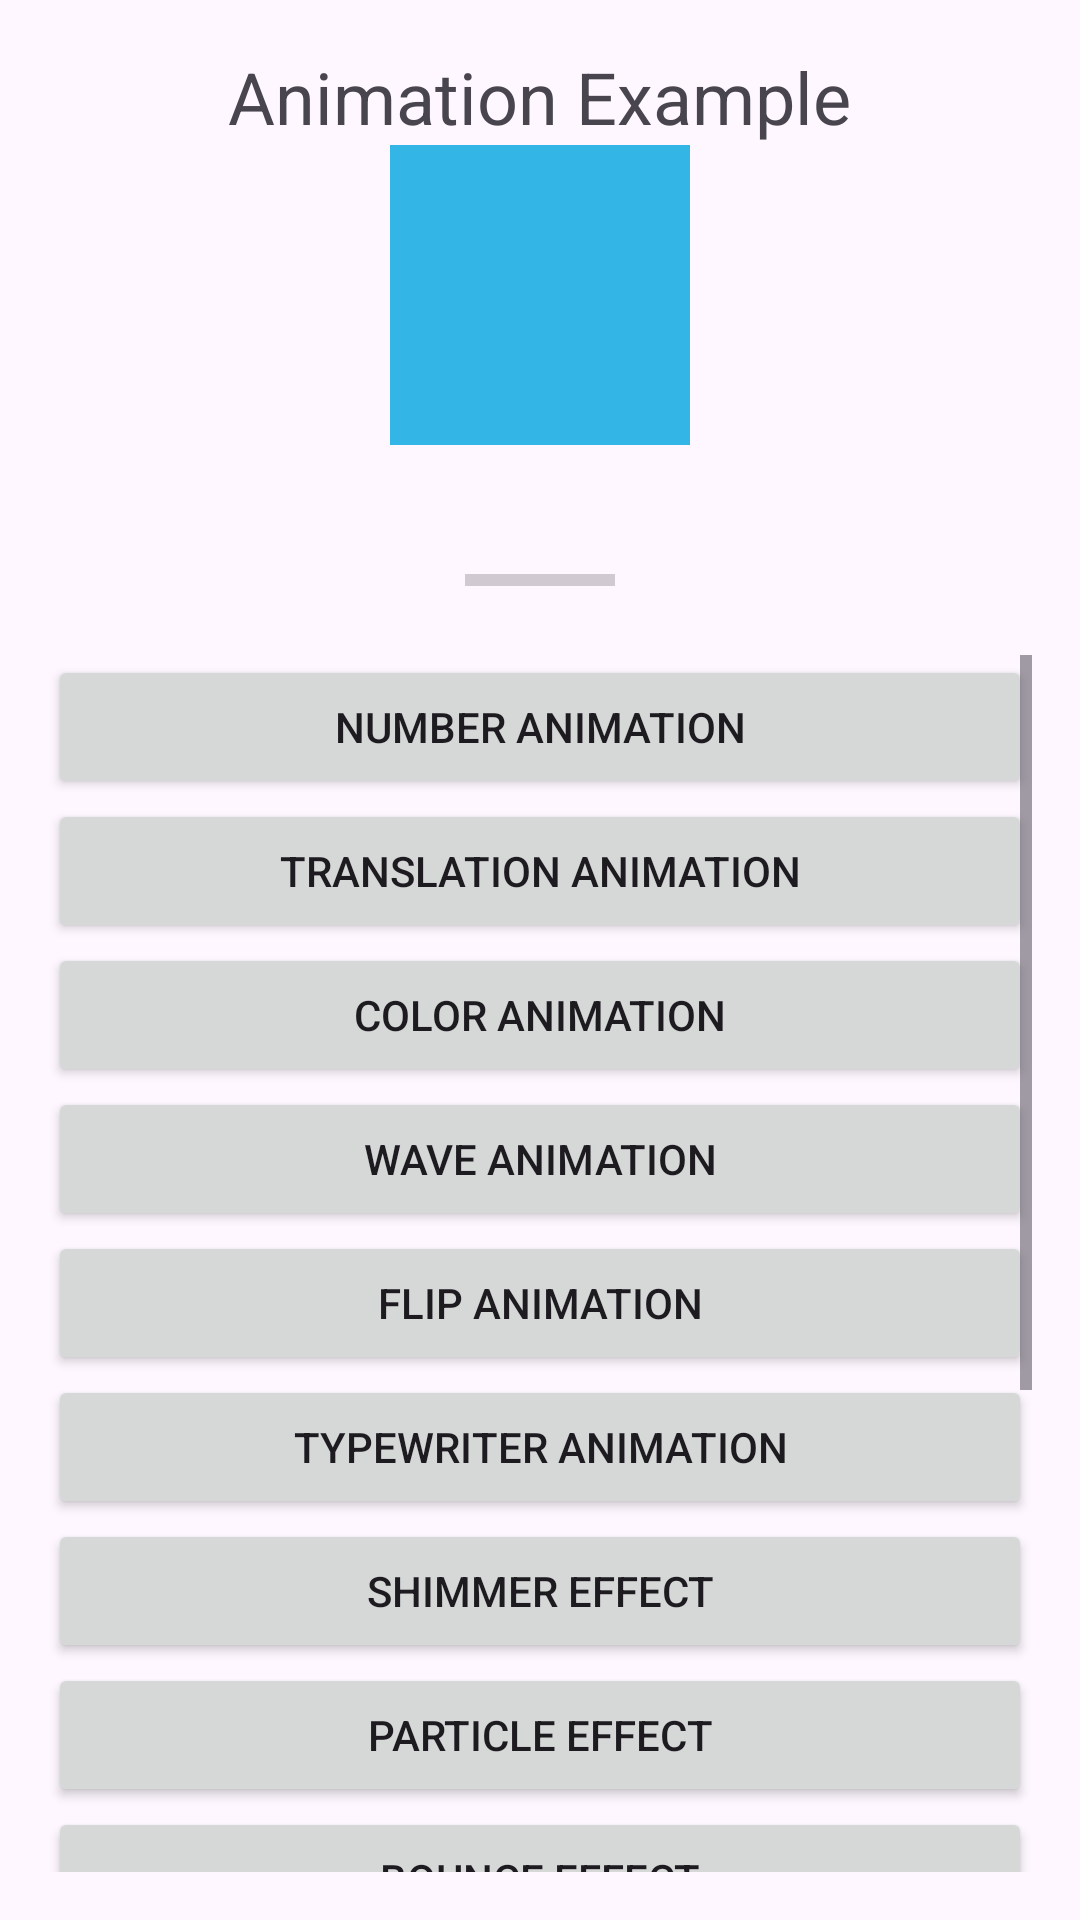

Layout XML and referenced resources for this Android screen:
<!-- AndroidManifest.xml: application theme Theme.UXAssignment1 -->
<!-- res/layout/activity_view_animator.xml -->
<?xml version="1.0" encoding="utf-8"?>
<LinearLayout xmlns:android="http://schemas.android.com/apk/res/android"
    xmlns:tools="http://schemas.android.com/tools"
    android:layout_width="match_parent"
    android:layout_height="match_parent"
    android:orientation="vertical"
    tools:context=".ui.ViewAnimatorActivity"
    android:padding="16dp">

    <TextView
        android:id="@+id/textView"
        android:layout_width="wrap_content"
        android:layout_height="wrap_content"
        android:text="Animation Example"
        android:textSize="24sp"
        android:layout_gravity="center_horizontal" />

    <View
        android:id="@+id/animatedView"
        android:layout_width="100dp"
        android:layout_height="100dp"
        android:background="@android:color/holo_blue_light"
        android:layout_gravity="center_horizontal"
        android:layout_marginBottom="20dp"/>

    <ProgressBar
        android:id="@+id/progressBar"
        android:layout_width="50dp"
        android:layout_height="50dp"
        android:layout_gravity="center_horizontal"
        style="?android:attr/progressBarStyleHorizontal"/>

    <ScrollView
        android:layout_width="match_parent"
        android:layout_height="wrap_content">

        <LinearLayout
            android:layout_width="match_parent"
            android:layout_height="wrap_content"
            android:orientation="vertical">

            <Button
                android:id="@+id/btnNumberAnimation"
                android:layout_width="match_parent"
                android:layout_height="wrap_content"
                android:text="Number Animation" />

            <Button
                android:id="@+id/btnTranslation"
                android:layout_width="match_parent"
                android:layout_height="wrap_content"
                android:text="Translation Animation" />

            <Button
                android:id="@+id/btnColor"
                android:layout_width="match_parent"
                android:layout_height="wrap_content"
                android:text="Color Animation" />

            <Button
                android:id="@+id/btnWave"
                android:layout_width="match_parent"
                android:layout_height="wrap_content"
                android:text="Wave Animation" />

            <Button
                android:id="@+id/btnFlip"
                android:layout_width="match_parent"
                android:layout_height="wrap_content"
                android:text="Flip Animation" />

            <Button
                android:id="@+id/btnTypewriter"
                android:layout_width="match_parent"
                android:layout_height="wrap_content"
                android:text="Typewriter Animation" />

            <Button
                android:id="@+id/btnShimmer"
                android:layout_width="match_parent"
                android:layout_height="wrap_content"
                android:text="Shimmer Effect" />

            <Button
                android:id="@+id/btnParticle"
                android:layout_width="match_parent"
                android:layout_height="wrap_content"
                android:text="Particle Effect" />

            <Button
                android:id="@+id/btnBounce"
                android:layout_width="match_parent"
                android:layout_height="wrap_content"
                android:text="Bounce Effect" />

            <Button
                android:id="@+id/btnCircularProgress"
                android:layout_width="match_parent"
                android:layout_height="wrap_content"
                android:text="Circular Progress Animation" />

            <Button
                android:id="@+id/btnButtonPress"
                android:layout_width="match_parent"
                android:layout_height="wrap_content"
                android:text="Button Press Effect" />

            <Button
                android:id="@+id/btnGradientBackground"
                android:layout_width="match_parent"
                android:layout_height="wrap_content"
                android:text="Gradient Background Animation" />

            <Button android:id="@+id/btnReset"
                android:layout_width="match_parent"
                android:layout_height="wrap_content"
                android:text="Reset Animations" />

            <Button android:id="@+id/btnNSharedElements"
                android:layout_width="match_parent"
                android:layout_height="wrap_content"
                android:text="Shared Elements" />

        </LinearLayout>
    </ScrollView>
</LinearLayout>
<!-- resources referenced by this layout -->
<resources>
  <style name="Theme.UXAssignment1" parent="Base.Theme.UXAssignment1" />
  <style name="Base.Theme.UXAssignment1" parent="Theme.Material3.DayNight.NoActionBar">
          
          
      </style>
</resources>
